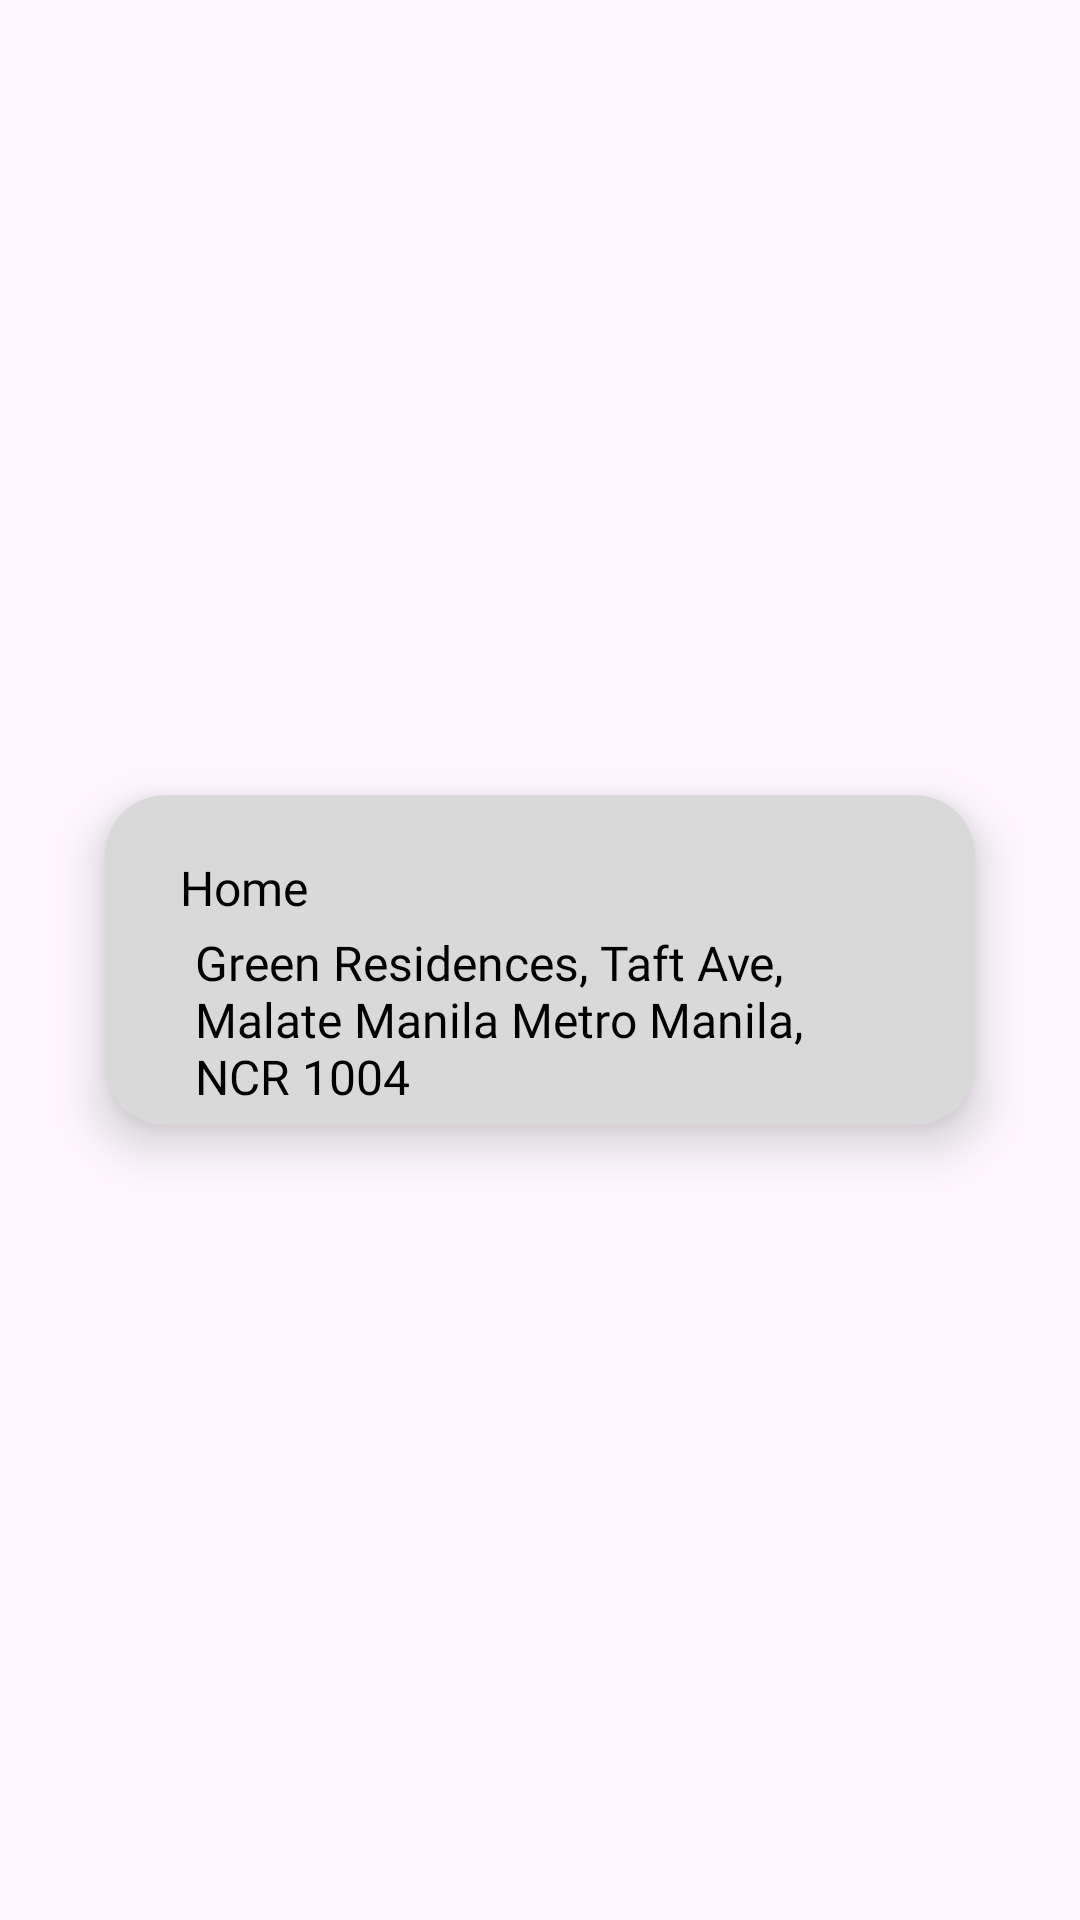

Layout XML and referenced resources for this Android screen:
<!-- AndroidManifest.xml: application theme Theme.CatChow -->
<!-- res/layout/address_rv_item.xml -->
<?xml version="1.0" encoding="utf-8"?>
<androidx.constraintlayout.widget.ConstraintLayout xmlns:android="http://schemas.android.com/apk/res/android"
    xmlns:app="http://schemas.android.com/apk/res-auto"
    xmlns:tools="http://schemas.android.com/tools"
    android:id="@+id/address_rv_item_main_layout"
    android:layout_width="match_parent"
    android:layout_height="wrap_content">

    <androidx.cardview.widget.CardView
        android:id="@+id/address_rv_item_card"
        android:layout_width="0dp"
        android:layout_height="110dp"
        android:layout_marginStart="35dp"
        android:layout_marginTop="15dp"
        android:layout_marginEnd="35dp"
        android:layout_marginBottom="15dp"
        android:backgroundTint="@color/item_background"
        android:elevation="10dp"
        app:cardCornerRadius="20dp"
        app:cardElevation="10dp"
        app:layout_constraintBottom_toBottomOf="parent"
        app:layout_constraintEnd_toEndOf="parent"
        app:layout_constraintStart_toStartOf="parent"
        app:layout_constraintTop_toTopOf="parent">

        <androidx.constraintlayout.widget.ConstraintLayout
            android:id="@+id/address_rv_item_layout"
            android:layout_width="match_parent"
            android:layout_height="match_parent">

            <TextView
                android:id="@+id/labelAs_txt"
                android:layout_width="wrap_content"
                android:layout_height="20dp"
                android:layout_marginStart="25dp"
                android:layout_marginTop="20dp"
                android:fontFamily="@font/museo_sans_rounded_700"
                android:text="Home"
                android:textColor="@color/black"
                android:textSize="16sp"
                app:layout_constraintStart_toStartOf="parent"
                app:layout_constraintTop_toTopOf="parent" />

            <TextView
                android:id="@+id/full_address_txt"
                android:layout_width="0dp"
                android:layout_height="wrap_content"
                android:layout_marginStart="30dp"
                android:layout_marginTop="5dp"
                android:layout_marginEnd="30dp"
                android:layout_marginBottom="20dp"
                android:fontFamily="@font/museo_sans_rounded_300"
                android:text="Green Residences, Taft Ave, Malate Manila Metro Manila, NCR 1004"
                android:textColor="@color/black"
                android:textSize="16sp"
                app:layout_constraintBottom_toBottomOf="parent"
                app:layout_constraintEnd_toEndOf="parent"
                app:layout_constraintStart_toStartOf="parent"
                app:layout_constraintTop_toBottomOf="@+id/labelAs_txt"
                app:layout_constraintVertical_bias="0.0" />
        </androidx.constraintlayout.widget.ConstraintLayout>
    </androidx.cardview.widget.CardView>
</androidx.constraintlayout.widget.ConstraintLayout>
<!-- resources referenced by this layout -->
<resources>
  <color name="black">#FF000000</color>
  <color name="item_background">#D9D9D9</color>
  <style name="Theme.CatChow" parent="Base.Theme.CatChow" />
  <style name="Base.Theme.CatChow" parent="Theme.Material3.DayNight.NoActionBar">
          
          <item name="colorPrimary">@color/orange</item>
      </style>
  <color name="orange">#EF8A07</color>
</resources>
